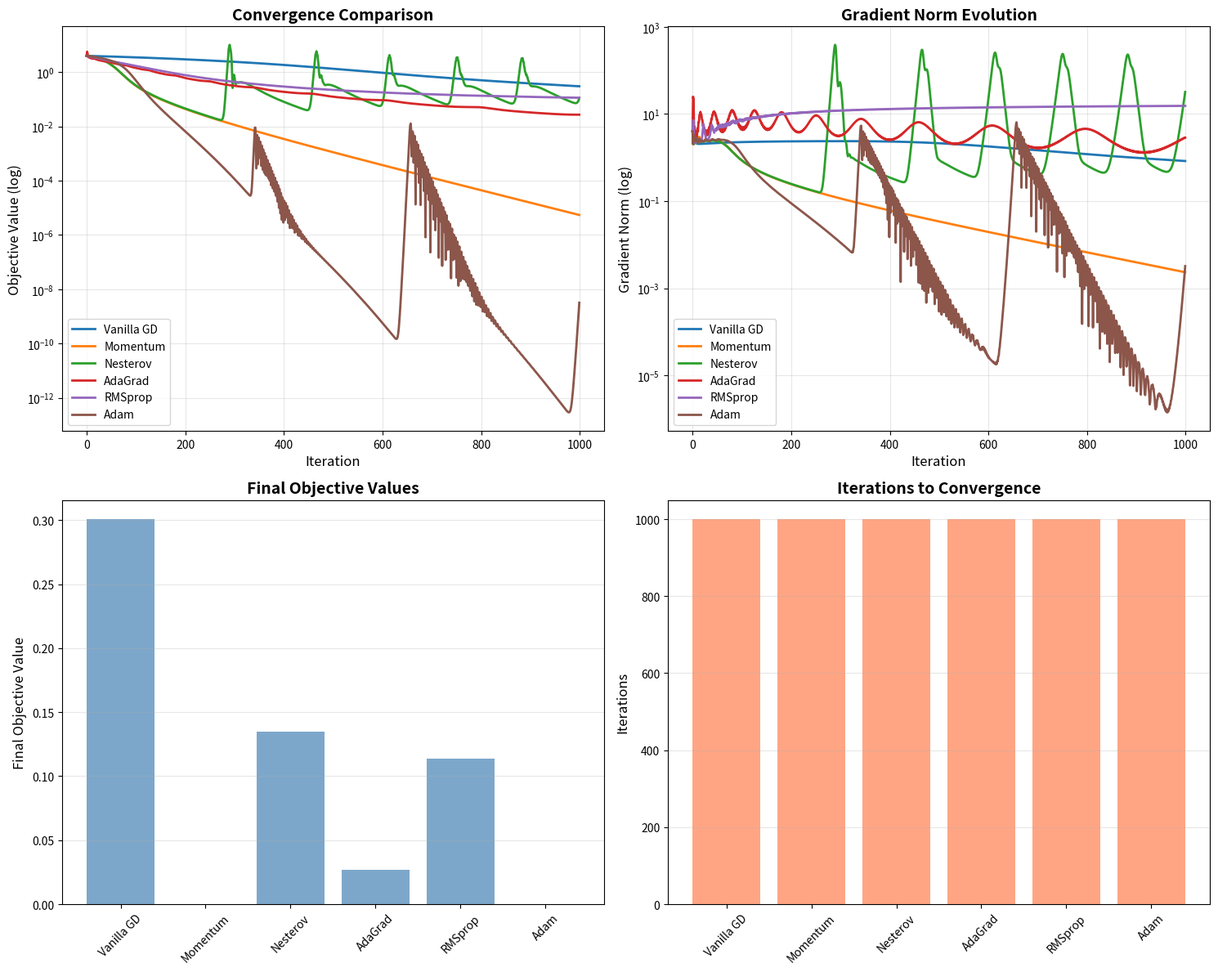
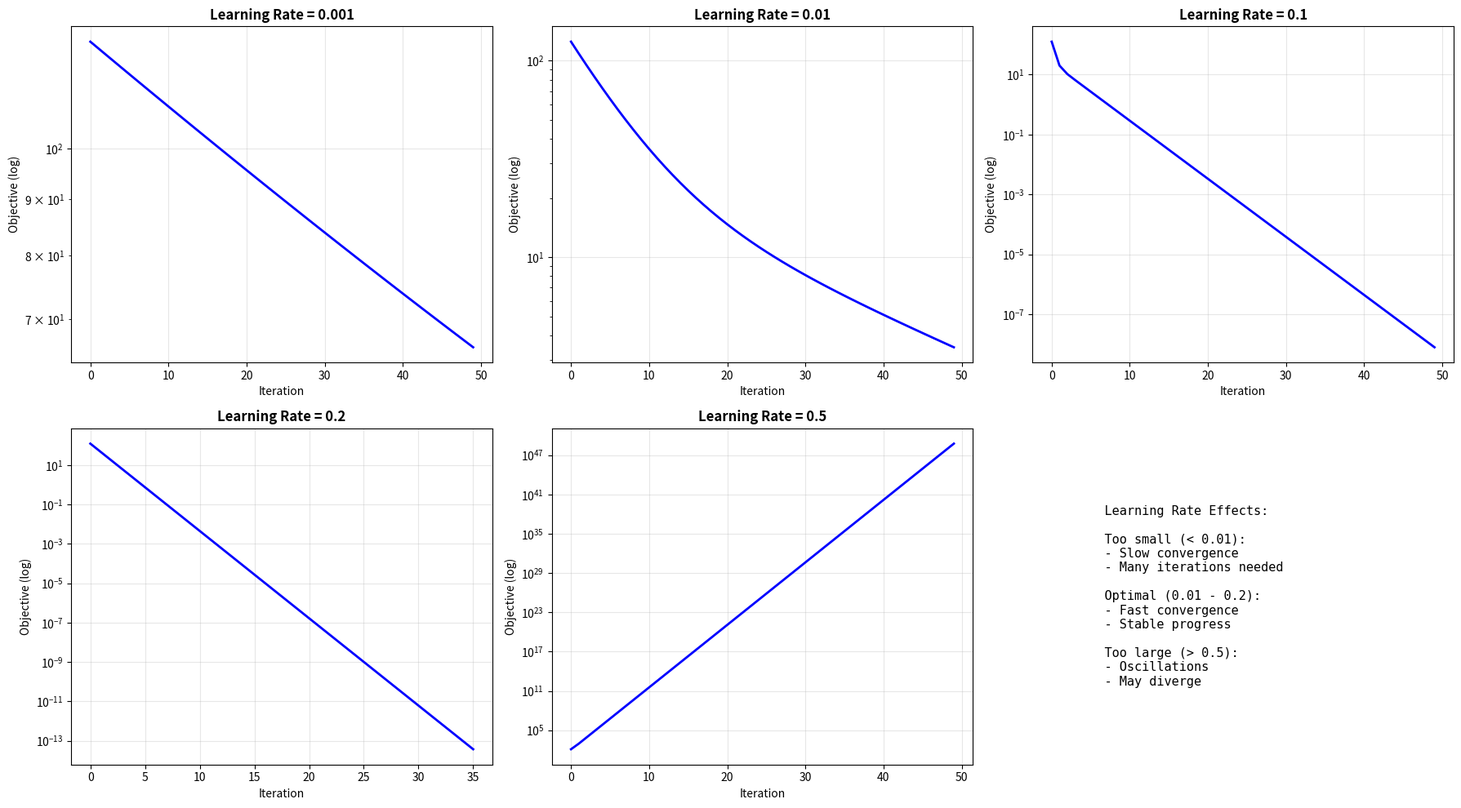

The matplotlib source for these figures, in order:
"""
Gradient Descent Variants Comparison
====================================

This solution implements and compares various gradient descent algorithms
including momentum, NAG, AdaGrad, RMSprop, and Adam.

Mathematical Background:
-----------------------
Gradient Descent updates: x_{t+1} = x_t - η∇f(x_t)

Variants:
1. Momentum: v_t = γv_{t-1} + η∇f(x_t), x_t+1 = x_t - v_t
2. Nesterov (NAG): v_t = γv_{t-1} + η∇f(x_t - γv_{t-1})
3. AdaGrad: Adaptive learning rates for each parameter
4. RMSprop: Exponential moving average of squared gradients
5. Adam: Combines momentum and RMSprop

Author: Optimization Expert
Date: 2024
"""

import numpy as np
import pandas as pd
import matplotlib.pyplot as plt
import seaborn as sns
from typing import Callable, Dict, List, Optional, Tuple
import warnings
warnings.filterwarnings('ignore')


class GradientDescentOptimizer:
    """Base gradient descent optimizer."""

    def __init__(self, objective: Callable, gradient: Callable, 
                 bounds: Optional[List[Tuple[float, float]]] = None):
        self.objective = objective
        self.gradient = gradient
        self.bounds = bounds
        self.history = []

    def vanilla_gd(self, x0: np.ndarray, learning_rate: float = 0.01,
                  max_iterations: int = 1000, tolerance: float = 1e-6) -> Dict:
        """Vanilla gradient descent."""
        x = x0.copy()
        
        for iteration in range(max_iterations):
            grad = self.gradient(x)
            
            self.history.append({
                'iteration': iteration,
                'x': x.copy(),
                'objective': self.objective(x),
                'gradient_norm': np.linalg.norm(grad)
            })
            
            if np.linalg.norm(grad) < tolerance:
                break
            
            x = x - learning_rate * grad
            
            if self.bounds is not None:
                x = np.clip(x, [b[0] for b in self.bounds], [b[1] for b in self.bounds])
        
        return {
            'x': x,
            'objective': self.objective(x),
            'iterations': iteration + 1,
            'history': self.history
        }

    def momentum_gd(self, x0: np.ndarray, learning_rate: float = 0.01,
                   momentum: float = 0.9, max_iterations: int = 1000,
                   tolerance: float = 1e-6) -> Dict:
        """Gradient descent with momentum."""
        x = x0.copy()
        v = np.zeros_like(x)  # Velocity
        self.history = []
        
        for iteration in range(max_iterations):
            grad = self.gradient(x)
            
            self.history.append({
                'iteration': iteration,
                'x': x.copy(),
                'objective': self.objective(x),
                'gradient_norm': np.linalg.norm(grad),
                'velocity_norm': np.linalg.norm(v)
            })
            
            if np.linalg.norm(grad) < tolerance:
                break
            
            v = momentum * v - learning_rate * grad
            x = x + v
            
            if self.bounds is not None:
                x = np.clip(x, [b[0] for b in self.bounds], [b[1] for b in self.bounds])
        
        return {
            'x': x,
            'objective': self.objective(x),
            'iterations': iteration + 1,
            'history': self.history
        }

    def nesterov_gd(self, x0: np.ndarray, learning_rate: float = 0.01,
                   momentum: float = 0.9, max_iterations: int = 1000,
                   tolerance: float = 1e-6) -> Dict:
        """Nesterov accelerated gradient descent."""
        x = x0.copy()
        v = np.zeros_like(x)
        self.history = []
        
        for iteration in range(max_iterations):
            # Look-ahead gradient
            x_lookahead = x + momentum * v
            grad = self.gradient(x_lookahead)
            
            self.history.append({
                'iteration': iteration,
                'x': x.copy(),
                'objective': self.objective(x),
                'gradient_norm': np.linalg.norm(grad)
            })
            
            if np.linalg.norm(grad) < tolerance:
                break
            
            v = momentum * v - learning_rate * grad
            x = x + v
            
            if self.bounds is not None:
                x = np.clip(x, [b[0] for b in self.bounds], [b[1] for b in self.bounds])
        
        return {
            'x': x,
            'objective': self.objective(x),
            'iterations': iteration + 1,
            'history': self.history
        }

    def adagrad(self, x0: np.ndarray, learning_rate: float = 0.1,
               max_iterations: int = 1000, tolerance: float = 1e-6,
               epsilon: float = 1e-8) -> Dict:
        """AdaGrad optimizer."""
        x = x0.copy()
        sum_squared_gradients = np.zeros_like(x)
        self.history = []
        
        for iteration in range(max_iterations):
            grad = self.gradient(x)
            
            self.history.append({
                'iteration': iteration,
                'x': x.copy(),
                'objective': self.objective(x),
                'gradient_norm': np.linalg.norm(grad)
            })
            
            if np.linalg.norm(grad) < tolerance:
                break
            
            sum_squared_gradients += grad ** 2
            adapted_lr = learning_rate / (np.sqrt(sum_squared_gradients) + epsilon)
            x = x - adapted_lr * grad
            
            if self.bounds is not None:
                x = np.clip(x, [b[0] for b in self.bounds], [b[1] for b in self.bounds])
        
        return {
            'x': x,
            'objective': self.objective(x),
            'iterations': iteration + 1,
            'history': self.history
        }

    def rmsprop(self, x0: np.ndarray, learning_rate: float = 0.01,
               decay_rate: float = 0.9, max_iterations: int = 1000,
               tolerance: float = 1e-6, epsilon: float = 1e-8) -> Dict:
        """RMSprop optimizer."""
        x = x0.copy()
        squared_gradients = np.zeros_like(x)
        self.history = []
        
        for iteration in range(max_iterations):
            grad = self.gradient(x)
            
            self.history.append({
                'iteration': iteration,
                'x': x.copy(),
                'objective': self.objective(x),
                'gradient_norm': np.linalg.norm(grad)
            })
            
            if np.linalg.norm(grad) < tolerance:
                break
            
            squared_gradients = decay_rate * squared_gradients + (1 - decay_rate) * grad ** 2
            adapted_lr = learning_rate / (np.sqrt(squared_gradients) + epsilon)
            x = x - adapted_lr * grad
            
            if self.bounds is not None:
                x = np.clip(x, [b[0] for b in self.bounds], [b[1] for b in self.bounds])
        
        return {
            'x': x,
            'objective': self.objective(x),
            'iterations': iteration + 1,
            'history': self.history
        }

    def adam(self, x0: np.ndarray, learning_rate: float = 0.01,
            beta1: float = 0.9, beta2: float = 0.999,
            max_iterations: int = 1000, tolerance: float = 1e-6,
            epsilon: float = 1e-8) -> Dict:
        """Adam optimizer."""
        x = x0.copy()
        m = np.zeros_like(x)  # First moment
        v = np.zeros_like(x)  # Second moment
        self.history = []
        
        for iteration in range(max_iterations):
            grad = self.gradient(x)
            
            self.history.append({
                'iteration': iteration,
                'x': x.copy(),
                'objective': self.objective(x),
                'gradient_norm': np.linalg.norm(grad)
            })
            
            if np.linalg.norm(grad) < tolerance:
                break
            
            # Update biased first moment estimate
            m = beta1 * m + (1 - beta1) * grad
            
            # Update biased second moment estimate
            v = beta2 * v + (1 - beta2) * grad ** 2
            
            # Bias correction
            m_hat = m / (1 - beta1 ** (iteration + 1))
            v_hat = v / (1 - beta2 ** (iteration + 1))
            
            # Update parameters
            x = x - learning_rate * m_hat / (np.sqrt(v_hat) + epsilon)
            
            if self.bounds is not None:
                x = np.clip(x, [b[0] for b in self.bounds], [b[1] for b in self.bounds])
        
        return {
            'x': x,
            'objective': self.objective(x),
            'iterations': iteration + 1,
            'history': self.history
        }


def compare_optimizers():
    """Compare all gradient descent variants."""
    
    # Test on Rosenbrock function
    def rosenbrock(x):
        return sum(100.0 * (x[1:] - x[:-1]**2)**2 + (1 - x[:-1])**2)
    
    def rosenbrock_grad(x):
        grad = np.zeros_like(x)
        grad[:-1] = -400 * x[:-1] * (x[1:] - x[:-1]**2) - 2 * (1 - x[:-1])
        grad[1:] += 200 * (x[1:] - x[:-1]**2)
        return grad
    
    x0 = np.array([0.0, 0.0, 0.0, 0.0, 0.0])
    
    optimizer = GradientDescentOptimizer(rosenbrock, rosenbrock_grad)
    
    results = {}
    
    # Vanilla GD
    optimizer.history = []
    results['Vanilla GD'] = optimizer.vanilla_gd(x0, learning_rate=0.001, max_iterations=1000)
    
    # Momentum
    optimizer.history = []
    results['Momentum'] = optimizer.momentum_gd(x0, learning_rate=0.001, momentum=0.9, max_iterations=1000)
    
    # Nesterov
    optimizer.history = []
    results['Nesterov'] = optimizer.nesterov_gd(x0, learning_rate=0.001, momentum=0.9, max_iterations=1000)
    
    # AdaGrad
    optimizer.history = []
    results['AdaGrad'] = optimizer.adagrad(x0, learning_rate=0.1, max_iterations=1000)
    
    # RMSprop
    optimizer.history = []
    results['RMSprop'] = optimizer.rmsprop(x0, learning_rate=0.01, max_iterations=1000)
    
    # Adam
    optimizer.history = []
    results['Adam'] = optimizer.adam(x0, learning_rate=0.01, max_iterations=1000)
    
    # Visualize comparison
    fig, axes = plt.subplots(2, 2, figsize=(15, 12))
    
    # Objective value convergence
    for name, result in results.items():
        history_df = pd.DataFrame(result['history'])
        axes[0, 0].semilogy(history_df['iteration'], history_df['objective'],
                           linewidth=2, label=name)
    
    axes[0, 0].set_xlabel('Iteration', fontsize=12)
    axes[0, 0].set_ylabel('Objective Value (log)', fontsize=12)
    axes[0, 0].set_title('Convergence Comparison', fontsize=14, fontweight='bold')
    axes[0, 0].legend()
    axes[0, 0].grid(True, alpha=0.3)
    
    # Gradient norm
    for name, result in results.items():
        history_df = pd.DataFrame(result['history'])
        axes[0, 1].semilogy(history_df['iteration'], history_df['gradient_norm'],
                           linewidth=2, label=name)
    
    axes[0, 1].set_xlabel('Iteration', fontsize=12)
    axes[0, 1].set_ylabel('Gradient Norm (log)', fontsize=12)
    axes[0, 1].set_title('Gradient Norm Evolution', fontsize=14, fontweight='bold')
    axes[0, 1].legend()
    axes[0, 1].grid(True, alpha=0.3)
    
    # Final results bar chart
    methods = list(results.keys())
    final_values = [results[m]['objective'] for m in methods]
    iterations = [results[m]['iterations'] for m in methods]
    
    axes[1, 0].bar(methods, final_values, color='steelblue', alpha=0.7)
    axes[1, 0].set_ylabel('Final Objective Value', fontsize=12)
    axes[1, 0].set_title('Final Objective Values', fontsize=14, fontweight='bold')
    axes[1, 0].tick_params(axis='x', rotation=45)
    axes[1, 0].grid(True, alpha=0.3, axis='y')
    
    # Iterations bar chart
    axes[1, 1].bar(methods, iterations, color='coral', alpha=0.7)
    axes[1, 1].set_ylabel('Iterations', fontsize=12)
    axes[1, 1].set_title('Iterations to Convergence', fontsize=14, fontweight='bold')
    axes[1, 1].tick_params(axis='x', rotation=45)
    axes[1, 1].grid(True, alpha=0.3, axis='y')
    
    plt.tight_layout()
    plt.savefig('gradient_descent_comparison.png', dpi=300, bbox_inches='tight')
    plt.close()
    
    return results


def learning_rate_sensitivity():
    """Analyze learning rate sensitivity."""
    
    def quadratic(x):
        return x[0]**2 + 4*x[1]**2
    
    def quadratic_grad(x):
        return np.array([2*x[0], 8*x[1]])
    
    x0 = np.array([5.0, 5.0])
    learning_rates = [0.001, 0.01, 0.1, 0.2, 0.5]
    
    fig, axes = plt.subplots(2, 3, figsize=(18, 10))
    axes = axes.flatten()
    
    for idx, lr in enumerate(learning_rates):
        optimizer = GradientDescentOptimizer(quadratic, quadratic_grad)
        result = optimizer.vanilla_gd(x0, learning_rate=lr, max_iterations=50)
        
        history_df = pd.DataFrame(result['history'])
        
        axes[idx].semilogy(history_df['iteration'], history_df['objective'],
                          'b-', linewidth=2)
        axes[idx].set_xlabel('Iteration', fontsize=10)
        axes[idx].set_ylabel('Objective (log)', fontsize=10)
        axes[idx].set_title(f'Learning Rate = {lr}', fontsize=12, fontweight='bold')
        axes[idx].grid(True, alpha=0.3)
    
    # Summary
    axes[5].axis('off')
    summary_text = """
    Learning Rate Effects:
    
    Too small (< 0.01):
    - Slow convergence
    - Many iterations needed
    
    Optimal (0.01 - 0.2):
    - Fast convergence
    - Stable progress
    
    Too large (> 0.5):
    - Oscillations
    - May diverge
    """
    axes[5].text(0.1, 0.5, summary_text, fontsize=11, family='monospace',
                verticalalignment='center')
    
    plt.tight_layout()
    plt.savefig('learning_rate_sensitivity.png', dpi=300, bbox_inches='tight')
    plt.close()


def main():
    """Main execution function."""
    print("="*70)
    print("Gradient Descent Variants Comparison")
    print("="*70)
    
    # Example 1: Compare optimizers
    print("\n1. Optimizer Comparison")
    print("-" * 70)
    results = compare_optimizers()
    
    for name, result in results.items():
        print(f"{name}:")
        print(f"  Final objective: {result['objective']:.6e}")
        print(f"  Iterations: {result['iterations']}")
    
    print("\nComparison plot saved to 'gradient_descent_comparison.png'")
    
    # Example 2: Learning rate sensitivity
    print("\n2. Learning Rate Sensitivity Analysis")
    print("-" * 70)
    learning_rate_sensitivity()
    print("Sensitivity analysis saved to 'learning_rate_sensitivity.png'")
    
    print("\n" + "="*70)
    print("Analysis complete!")
    print("="*70)


if __name__ == "__main__":
    main()
